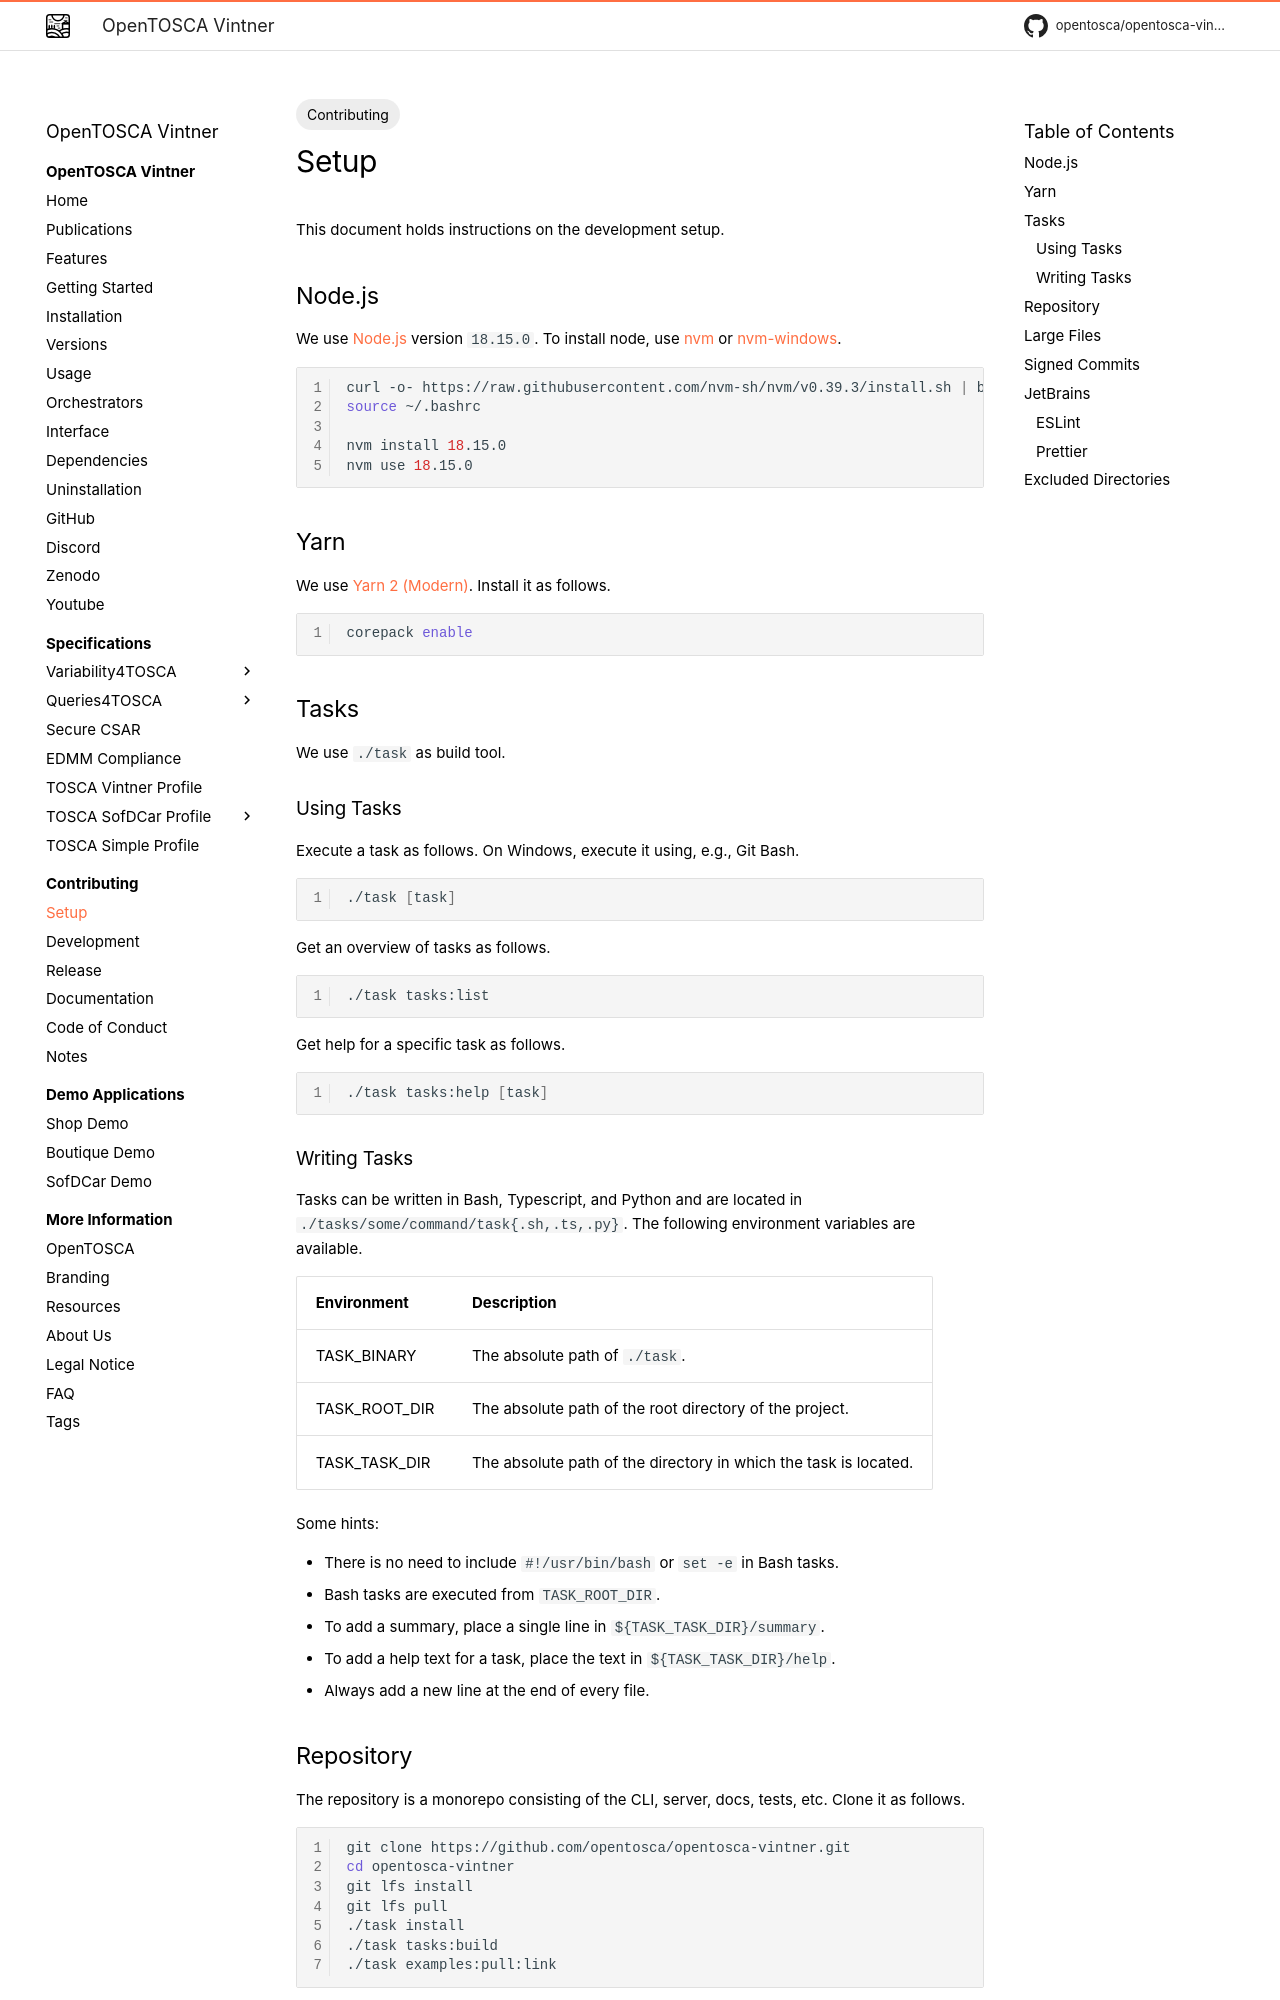

repository: OpenTOSCA/opentosca-vintner · page: contributing/setup/index.html · generator: mkdocs

---
tags:
- Contributing
---

# Setup

This document holds instructions on the development setup.

## Node.js

We use [Node.js](https://nodejs.org){target=_blank} version `18.15.0`.
To install node, use [nvm](https://github.com/nvm-sh/nvm){target=_blank} or [nvm-windows](https://github.com/coreybutler/nvm-windows){target=_blank}.

```shell linenums="1"
curl -o- https://raw.githubusercontent.com/nvm-sh/nvm/v0.39.3/install.sh | bash
source ~/.bashrc

nvm install 18.15.0
nvm use 18.15.0
```

## Yarn 

We use [Yarn 2 (Modern)](https://yarnpkg.com/){target=_blank}.
Install it as follows.

```shell linenums="1"
corepack enable
```

## Tasks

We use `./task` as build tool.

### Using Tasks

Execute a task as follows.
On Windows, execute it using, e.g., Git Bash.

```shell linenums="1"
./task [task]
```

Get an overview of tasks as follows.

```shell linenums="1"
./task tasks:list
```

Get help for a specific task as follows.

```shell linenums="1"
./task tasks:help [task]
```
